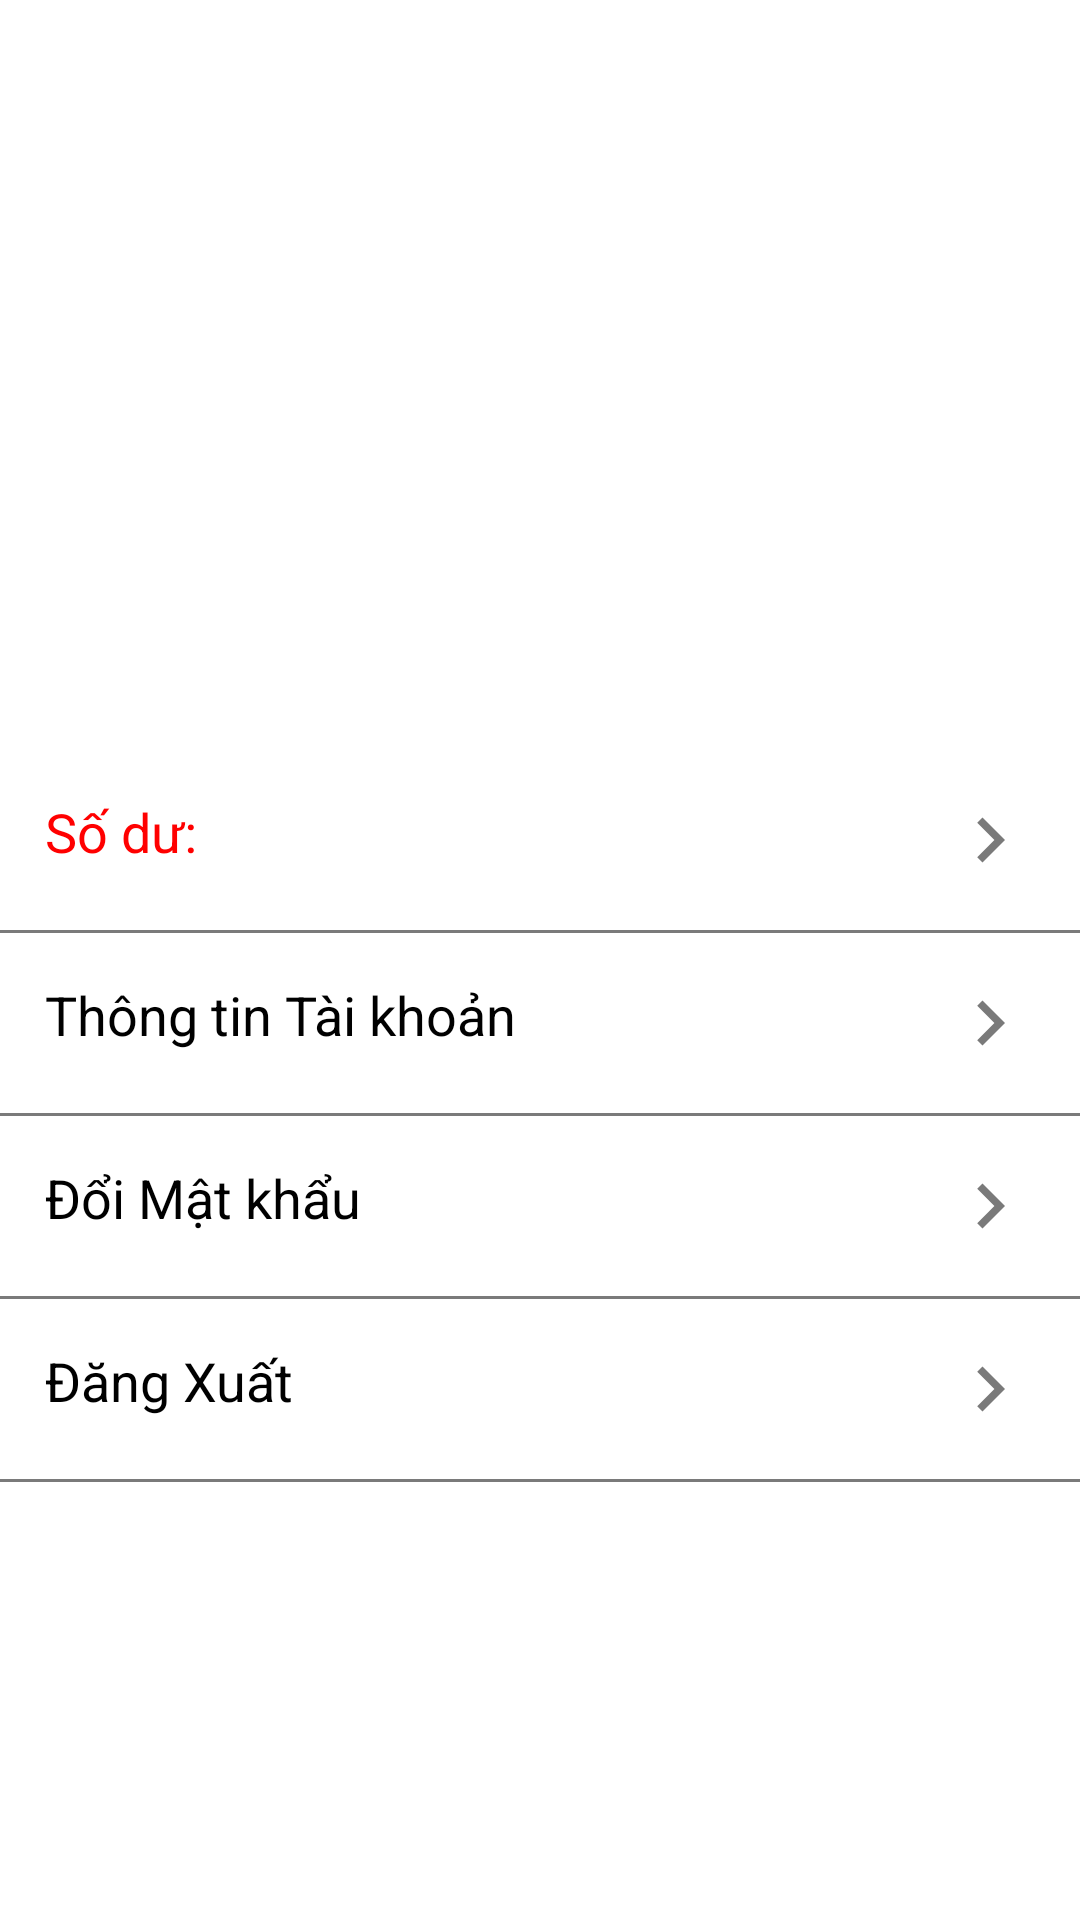

Write the Android layout XML for this screen, with the resource values it uses.
<!-- AndroidManifest.xml: application theme Theme.DuAn1_QuanLyRapPhim -->
<!-- res/layout/fragment_taikhoan.xml -->
<?xml version="1.0" encoding="utf-8"?>

<RelativeLayout xmlns:android="http://schemas.android.com/apk/res/android"
    xmlns:tools="http://schemas.android.com/tools"
    android:layout_width="match_parent"
    android:layout_height="match_parent"
    android:background="#FFFFFF"
    tools:context=".fragment.fragment_taikhoan">
    <LinearLayout
        android:id="@+id/Avatar"
        android:layout_width="match_parent"
        android:layout_height="250dp"
        android:gravity="center"
        android:background="@drawable/img_1"
        android:orientation="vertical">
        <ImageView
            android:id="@+id/imgAvatar"
            android:layout_width="200dp"
            android:layout_height="130dp"
            android:layout_marginTop="-40dp"
            android:scaleType="fitXY"
            android:src="@drawable/img"
            android:layout_centerHorizontal="true"/>
        <TextView
            android:id="@+id/tvTenHienThi"
            android:layout_width="wrap_content"
            android:layout_height="wrap_content"
            android:text="Avatar"
            android:textStyle="bold"
            android:textSize="18sp"
            android:textColor="@color/white"
            android:layout_below="@+id/imgAvatar"
            android:layout_centerHorizontal="true"/>
    </LinearLayout>
    <LinearLayout
        android:id="@+id/soDu"
        android:layout_width="match_parent"
        android:layout_height="wrap_content"
        android:layout_below="@+id/Avatar"
        android:orientation="vertical">
        <TextView
            android:id="@+id/tvSoDu"
            android:layout_width="match_parent"
            android:layout_height="wrap_content"
            android:padding="15dp"
            android:text="Số dư:"
            android:textColor="#FF0000"
            android:drawableEnd="@drawable/baseline_navigate_next_24"
            android:textSize="18sp" />
        <TextView
            android:layout_width="match_parent"
            android:layout_height="1dp"
            android:background="#7A7A7A"/>
    </LinearLayout>
    <LinearLayout
        android:id="@+id/thongTinTK"
        android:layout_width="match_parent"
        android:layout_height="wrap_content"
        android:layout_below="@+id/soDu"
        android:orientation="vertical">

        <TextView
            android:id="@+id/tvThongTinTK"
            android:layout_width="match_parent"
            android:layout_height="wrap_content"
            android:padding="15dp"
            android:text="Thông tin Tài khoản"
            android:textColor="@color/black"
            android:drawableEnd="@drawable/baseline_navigate_next_24"
            android:textSize="18sp" />
        <TextView
            android:layout_width="match_parent"
            android:layout_height="1dp"
            android:background="#7A7A7A"/>
    </LinearLayout>
    <LinearLayout
        android:id="@+id/doiMatKhau"
        android:layout_width="match_parent"
        android:layout_height="wrap_content"
        android:layout_below="@+id/thongTinTK"
        android:orientation="vertical">
        <TextView
            android:id="@+id/tvDoiMatKhau"
            android:layout_width="match_parent"
            android:layout_height="wrap_content"
            android:padding="15dp"
            android:textSize="18sp"
            android:drawableEnd="@drawable/baseline_navigate_next_24"
            android:textColor="@color/black"
            android:text="Đổi Mật khẩu"/>
        <TextView
            android:layout_width="match_parent"
            android:layout_height="1dp"
            android:background="#7A7A7A"/>
    </LinearLayout>
    <LinearLayout
        android:layout_width="match_parent"
        android:layout_height="wrap_content"
        android:layout_below="@+id/doiMatKhau"
        android:orientation="vertical">
        <TextView
            android:id="@+id/tvDangXuat"
            android:layout_width="match_parent"
            android:layout_height="wrap_content"
            android:padding="15dp"
            android:textSize="18sp"
            android:drawableEnd="@drawable/baseline_navigate_next_24"
            android:textColor="@color/black"
            android:text="Đăng Xuất"/>
        <TextView
            android:layout_width="match_parent"
            android:layout_height="1dp"
            android:background="#7A7A7A"/>
    </LinearLayout>














</RelativeLayout>
<!-- resources referenced by this layout -->
<resources>
  <color name="black">#FF000000</color>
  <color name="white">#FFFFFFFF</color>
  <!-- drawable baseline_logout_24 (drawable) -->
  <vector android:autoMirrored="true" android:height="35dp"
      android:tint="#000000" android:viewportHeight="24"
      android:viewportWidth="24" android:width="35dp" xmlns:android="http://schemas.android.com/apk/res/android">
      <path android:fillColor="@android:color/white" android:pathData="M17,7l-1.41,1.41L18.17,11H8v2h10.17l-2.58,2.58L17,17l5,-5zM4,5h8V3H4c-1.1,0 -2,0.9 -2,2v14c0,1.1 0.9,2 2,2h8v-2H4V5z"/>
  </vector>
  <!-- drawable baseline_navigate_next_24 (drawable) -->
  <vector android:autoMirrored="true" android:height="30dp"
      android:tint="#7A7A7A" android:viewportHeight="24"
      android:viewportWidth="24" android:width="30dp" xmlns:android="http://schemas.android.com/apk/res/android">
      <path android:fillColor="@android:color/white" android:pathData="M10,6L8.59,7.41 13.17,12l-4.58,4.59L10,18l6,-6z"/>
  </vector>
  <style name="Theme.DuAn1_QuanLyRapPhim" parent="Base.Theme.DuAn1_QuanLyRapPhim" />
  <style name="Base.Theme.DuAn1_QuanLyRapPhim" parent="Theme.AppCompat.DayNight.NoActionBar">
          
          
      </style>
</resources>
